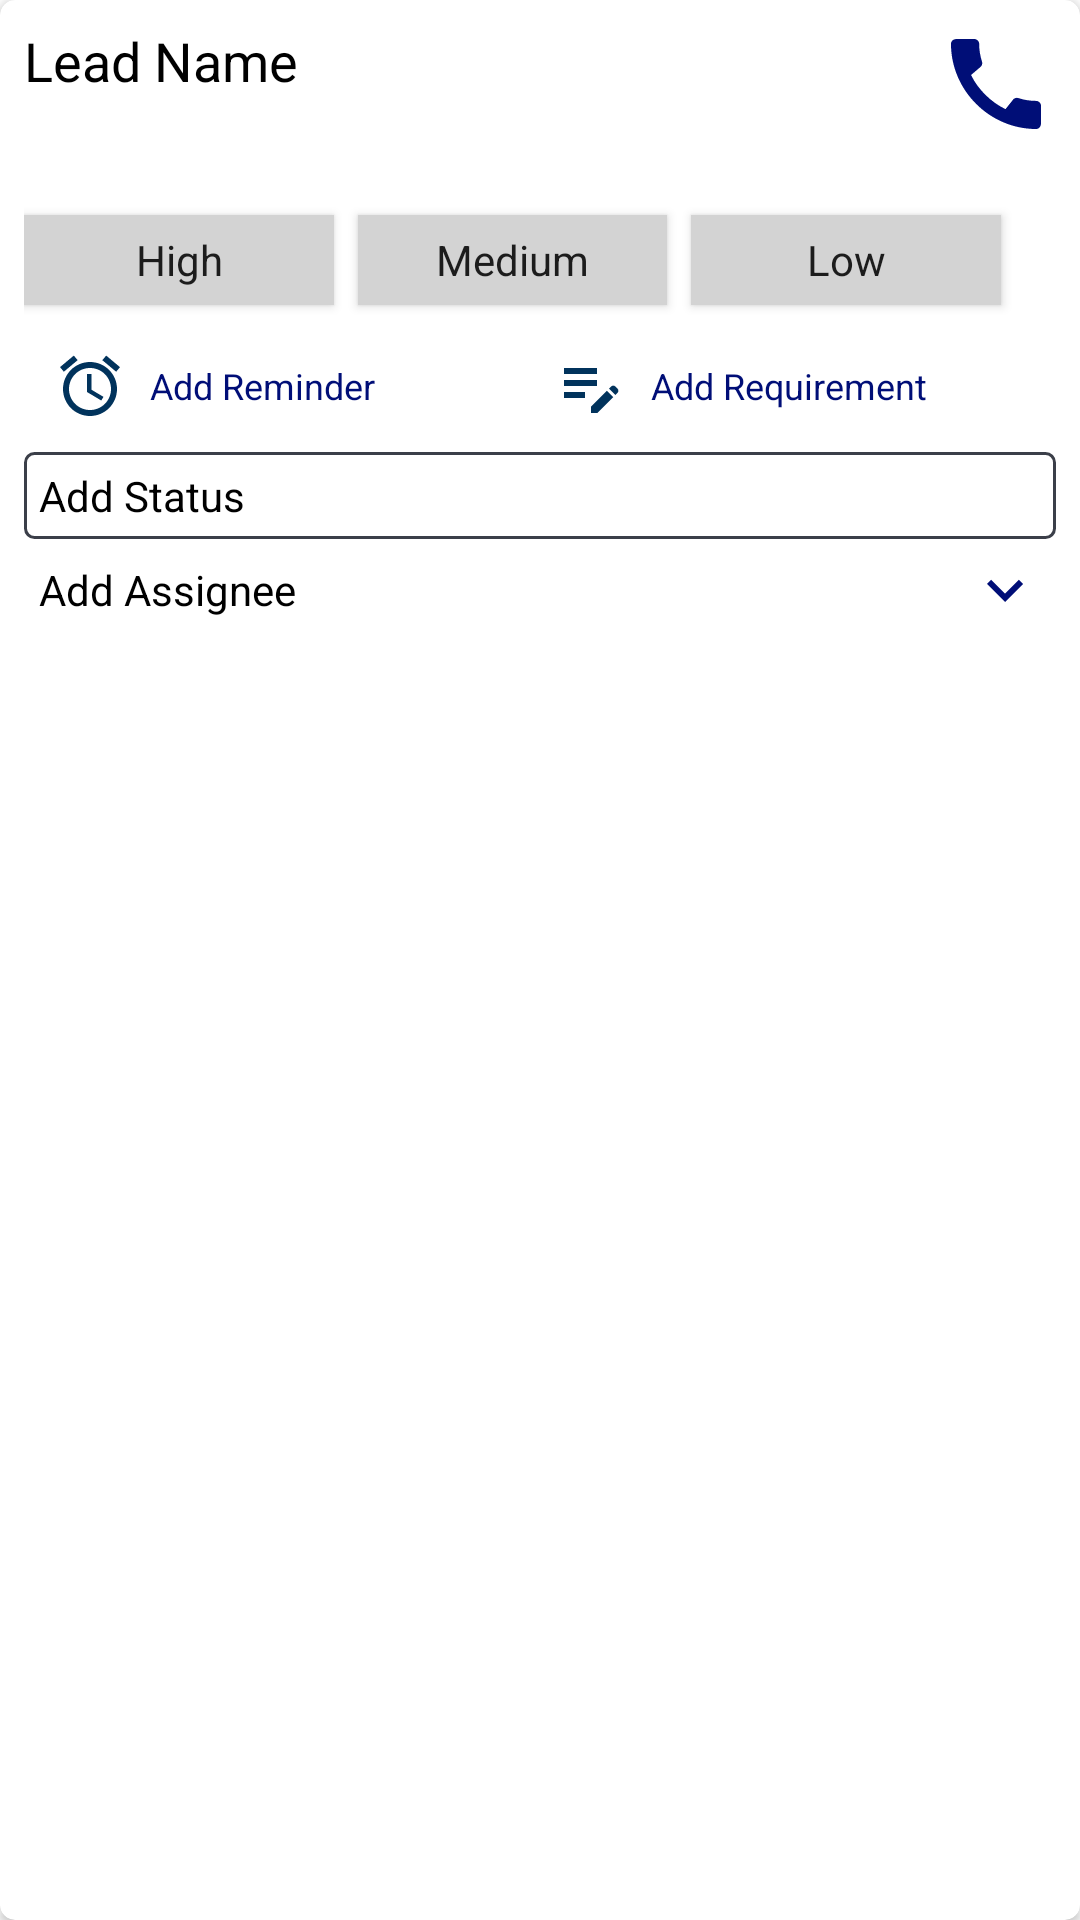

Reconstruct the res/layout file that produces this screen, plus the resources it refers to.
<!-- AndroidManifest.xml: application theme Theme.SmartDiary -->
<!-- res/layout/lead_layout.xml -->
<?xml version="1.0" encoding="utf-8"?>
<androidx.cardview.widget.CardView xmlns:android="http://schemas.android.com/apk/res/android"
    xmlns:app="http://schemas.android.com/apk/res-auto"
    android:layout_width="match_parent"
    android:layout_height="wrap_content"
    android:layout_margin="@dimen/size_8dp"
    android:id="@+id/cardView"
    app:cardBackgroundColor="@color/white"
    app:cardCornerRadius="@dimen/size_5dp">

    <androidx.constraintlayout.widget.ConstraintLayout
        android:layout_width="match_parent"
        android:layout_height="match_parent"
        android:padding="@dimen/size_8dp">

        <androidx.appcompat.widget.AppCompatTextView
            android:id="@+id/leadName"
            android:layout_width="@dimen/size_0dp"
            android:layout_height="wrap_content"
            android:text="Lead Name"
            android:textColor="@color/black"
            android:textSize="@dimen/font_18sp"
            app:layout_constraintEnd_toStartOf="@id/Imgcall"
            app:layout_constraintStart_toStartOf="parent"
            app:layout_constraintTop_toTopOf="parent" />

        <androidx.appcompat.widget.AppCompatImageView
            android:id="@+id/Imgcall"
            android:layout_width="@dimen/size_40dp"
            android:layout_height="@dimen/size_40dp"
            app:layout_constraintEnd_toEndOf="parent"
            app:layout_constraintStart_toEndOf="@id/leadName"
            app:layout_constraintTop_toTopOf="parent"
            app:srcCompat="@drawable/ic_call" />

        <androidx.appcompat.widget.AppCompatTextView
            android:id="@+id/dateTime"
            android:layout_width="0dp"
            android:layout_height="wrap_content"
            android:layout_marginTop="@dimen/size_15dp"
            android:gravity="start"
            android:textSize="@dimen/font_12sp"
            app:layout_constraintEnd_toStartOf="@id/Imgcall"
            app:layout_constraintStart_toStartOf="parent"
            app:layout_constraintTop_toBottomOf="@id/leadName" />

        <androidx.appcompat.widget.AppCompatTextView
            android:id="@+id/propertyData"
            android:layout_width="0dp"
            android:layout_height="wrap_content"
            android:layout_marginTop="@dimen/size_8dp"
            android:gravity="start"
            android:textSize="@dimen/font_12sp"
            android:visibility="gone"
            app:layout_constraintEnd_toStartOf="@id/Imgcall"
            app:layout_constraintStart_toStartOf="parent"
            app:layout_constraintTop_toBottomOf="@id/dateTime" />

        <androidx.appcompat.widget.AppCompatTextView
            android:id="@+id/createdBy"
            android:layout_width="0dp"
            android:layout_height="wrap_content"
            android:layout_marginTop="@dimen/size_8dp"
            android:gravity="start"
            android:textSize="@dimen/font_12sp"
            android:visibility="gone"
            app:layout_constraintEnd_toStartOf="@id/Imgcall"
            app:layout_constraintStart_toStartOf="parent"
            app:layout_constraintTop_toBottomOf="@id/propertyData" />
        <androidx.appcompat.widget.AppCompatTextView
            android:id="@+id/feedback"
            android:layout_width="0dp"
            android:layout_height="wrap_content"
            android:layout_marginTop="@dimen/size_8dp"
            android:gravity="start"
            android:textSize="@dimen/font_12sp"
            android:visibility="gone"
            app:layout_constraintEnd_toStartOf="@id/Imgcall"
            app:layout_constraintStart_toStartOf="parent"
            app:layout_constraintTop_toBottomOf="@id/createdBy" />

        <ToggleButton
            android:id="@+id/highToggle"
            android:layout_width="0dp"
            android:layout_height="@dimen/size_30dp"
            android:layout_marginTop="@dimen/size_8dp"
            android:layout_marginEnd="@dimen/size_8dp"
            android:background="@drawable/toggle_background"
            android:textAllCaps="false"
            android:textOff="High"
            android:textOn="High"
            app:layout_constraintStart_toStartOf="parent"
            app:layout_constraintTop_toBottomOf="@id/feedback"
            app:layout_constraintWidth_percent="0.3" />

        <ToggleButton
            android:id="@+id/mediumToggle"
            android:layout_width="0dp"
            android:layout_height="@dimen/size_30dp"
            android:layout_marginStart="@dimen/size_8dp"
            android:layout_marginTop="@dimen/size_8dp"
            android:layout_marginEnd="@dimen/size_8dp"
            android:background="@drawable/toggle_background"
            android:textAllCaps="false"
            android:textOff="Medium"
            android:textOn="Medium"
            app:layout_constraintStart_toEndOf="@id/highToggle"
            app:layout_constraintTop_toBottomOf="@id/feedback"
            app:layout_constraintWidth_percent="0.3" />

        <ToggleButton
            android:id="@+id/lowToggle"
            android:layout_width="0dp"
            android:layout_height="@dimen/size_30dp"
            android:layout_marginStart="@dimen/size_8dp"
            android:layout_marginTop="@dimen/size_8dp"
            android:background="@drawable/toggle_background"
            android:textAllCaps="false"
            android:textOff="Low"
            android:textOn="Low"
            app:layout_constraintStart_toEndOf="@id/mediumToggle"
            app:layout_constraintTop_toBottomOf="@id/feedback"
            app:layout_constraintWidth_percent="0.3" />

        <androidx.constraintlayout.widget.Group
            android:id="@+id/priorityGroup"
            android:layout_width="wrap_content"
            android:layout_height="wrap_content"
            app:constraint_referenced_ids="highToggle,mediumToggle,lowToggle" />

        <LinearLayout
            android:id="@+id/layoutReminder"
            android:layout_width="match_parent"
            android:layout_height="wrap_content"
            android:layout_marginTop="@dimen/size_5dp"
            android:layout_marginBottom="@dimen/size_10dp"
            android:orientation="horizontal"
            android:padding="@dimen/size_5dp"
            android:weightSum="1"
            app:layout_constraintTop_toBottomOf="@id/highToggle">

            <androidx.appcompat.widget.AppCompatTextView
                android:layout_width="@dimen/size_0dp"
                android:layout_height="wrap_content"
                android:layout_gravity="center"
                android:layout_weight="0.5"
                android:drawableStart="@drawable/ic_add_reminder"
                android:drawablePadding="@dimen/size_8dp"
                android:gravity="center_vertical"
                android:padding="@dimen/size_5dp"
                android:text="@string/add_reminder"
                android:textColor="@color/purple_500"
                android:textSize="@dimen/font_12sp" />

            <androidx.appcompat.widget.AppCompatTextView
                android:id="@+id/addRequirement"
                android:layout_width="@dimen/size_0dp"
                android:layout_height="wrap_content"
                android:layout_gravity="center"
                android:layout_weight="0.5"
                android:drawableStart="@drawable/ic_requirement"
                android:drawablePadding="@dimen/size_8dp"
                android:gravity="center_vertical"
                android:padding="@dimen/size_5dp"
                android:text="@string/add_requirement"
                android:textColor="@color/purple_500"
                android:textSize="@dimen/font_12sp" />
        </LinearLayout>
        <androidx.appcompat.widget.AppCompatTextView
            android:id="@+id/txtStatus"
            android:layout_width="@dimen/size_0dp"
            android:layout_height="wrap_content"
            android:background="@drawable/layout_border"
            android:gravity="center_vertical"
            android:padding="@dimen/size_5dp"
            android:text="@string/add_status"
            android:textColor="@color/black"
            app:layout_constraintEnd_toEndOf="parent"
            app:layout_constraintStart_toStartOf="parent"
            app:layout_constraintTop_toBottomOf="@id/layoutReminder" />
        <androidx.appcompat.widget.AppCompatTextView
            android:id="@+id/txtAssignTo"
            android:layout_width="@dimen/size_0dp"
            android:layout_height="wrap_content"
            android:drawableEnd="@drawable/arrow_down"
            android:gravity="center_vertical"
            android:padding="@dimen/size_5dp"
            android:text="@string/add_assignee"
            android:textColor="@color/black"
            app:layout_constraintEnd_toEndOf="parent"
            app:layout_constraintStart_toStartOf="parent"
            app:layout_constraintTop_toBottomOf="@id/txtStatus" />
    </androidx.constraintlayout.widget.ConstraintLayout>
</androidx.cardview.widget.CardView>
<!-- resources referenced by this layout -->
<resources>
  <color name="black">#FF000000</color>
  <color name="purple_500">#000E77</color>
  <color name="white">#FFFFFFFF</color>
  <dimen name="font_12sp">12sp</dimen>
  <dimen name="font_18sp">18sp</dimen>
  <dimen name="size_0dp">0dp</dimen>
  <dimen name="size_10dp">10dp</dimen>
  <dimen name="size_15dp">15dp</dimen>
  <dimen name="size_30dp">30dp</dimen>
  <dimen name="size_40dp">40dp</dimen>
  <dimen name="size_5dp">5dp</dimen>
  <dimen name="size_8dp">8dp</dimen>
  <!-- drawable arrow_down (drawable) -->
  <vector xmlns:android="http://schemas.android.com/apk/res/android"
      android:width="24dp"
      android:height="24dp"
      android:tint="@color/purple_500"
      android:viewportWidth="24"
      android:viewportHeight="24">
      <path
          android:fillColor="@android:color/white"
          android:pathData="M7.41,8.59L12,13.17l4.59,-4.58L18,10l-6,6 -6,-6 1.41,-1.41z" />
  </vector>
  <!-- drawable ic_requirement (drawable) -->
  <vector xmlns:android="http://schemas.android.com/apk/res/android"
      android:width="24dp"
      android:height="24dp"
      android:tint="#01335C"
      android:viewportWidth="24"
      android:viewportHeight="24">
      <path
          android:fillColor="@android:color/white"
          android:pathData="M3,10h11v2H3V10zM3,8h11V6H3V8zM3,16h7v-2H3V16zM18.01,12.87l0.71,-0.71c0.39,-0.39 1.02,-0.39 1.41,0l0.71,0.71c0.39,0.39 0.39,1.02 0,1.41l-0.71,0.71L18.01,12.87zM17.3,13.58l-5.3,5.3V21h2.12l5.3,-5.3L17.3,13.58z" />
  </vector>
  <!-- drawable layout_border (drawable) -->
  <?xml version="1.0" encoding="utf-8"?>
  <selector xmlns:android="http://schemas.android.com/apk/res/android">
      <item>
          <shape android:shape="rectangle">
              <corners android:radius="@dimen/size_3dp" />
              <solid android:color="@color/c_white_1" />
              <stroke android:width="@dimen/size_1dp" android:color="@color/c_gray_11" />
          </shape>
      </item>
  </selector>
  <!-- drawable toggle_background (drawable) -->
  <?xml version="1.0" encoding="utf-8"?>
  <selector xmlns:android="http://schemas.android.com/apk/res/android">
      <item android:drawable="@color/c_light_gray_2" android:state_checked="false" />
      <item android:drawable="@color/purple_500" android:state_checked="true" />
  </selector>
  <string name="add_assignee">Add Assignee</string>
  <string name="add_reminder">Add Reminder</string>
  <string name="add_requirement">Add Requirement</string>
  <string name="add_status">Add Status</string>
  <style name="Theme.SmartDiary" parent="Theme.MaterialComponents.Light.DarkActionBar">
          
          <item name="colorPrimary">@color/purple_500</item>
          <item name="colorPrimaryVariant">@color/purple_700</item>
          <item name="colorOnPrimary">@color/white</item>
          
          <item name="colorSecondary">@color/teal_200</item>
          <item name="colorSecondaryVariant">@color/teal_700</item>
          <item name="colorOnSecondary">@color/black</item>
          
          <item name="android:statusBarColor">?attr/colorPrimaryVariant</item>
          <item name="fontFamily">@font/font_medium</item>
          
      </style>
  <color name="teal_700">#000E77</color>
  <dimen name="size_3dp">3dp</dimen>
  <color name="c_white_1">#FFFFFF</color>
  <dimen name="size_1dp">1dp</dimen>
  <color name="c_gray_11">#3B3F49</color>
  <color name="c_light_gray_2">#d3d3d3</color>
  <color name="purple_700">#000E77</color>
  <color name="teal_200">#000E77</color>
</resources>
